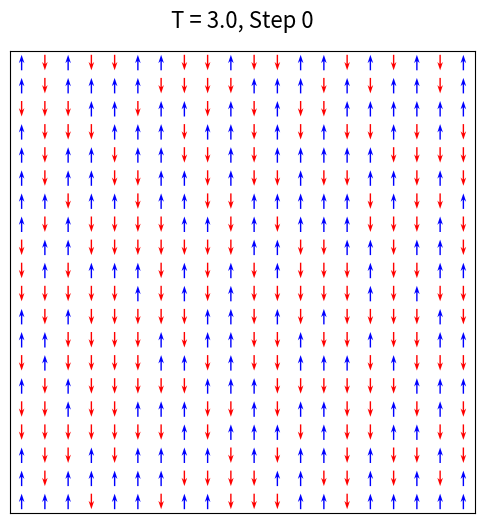

This figure's Python source:
import numpy as np
from random import random, randrange, seed
import matplotlib.pyplot as plt
import os
import matplotlib.animation as animation


def calculate_energy(J_, dipoles):
    # horizontal neighbors: (i, j) with (i, j+1)
    horiz = dipoles[:, :-1] * dipoles[:, 1:]

    # vertical neighbors: (i, j) with (i+1, j)
    vert = dipoles[:-1, :] * dipoles[1:, :]

    # total energy
    return -J_ * (horiz.sum() + vert.sum())


if __name__ == "__main__":
    seed(1234)
    # define constants
    kB = 1.0
    T = 3.0  # change this value for different animations
    J = 1.0
    L = 20  # 20×20 grid
    N = 1000000  # number of Monte Carlo steps

    # generate 2D array of dipoles (spins)
    dipoles = np.random.choice([-1, 1], size=(L, L))

    energy = []
    magnet = []

    # for animation
    states = []  # store snapshots
    save_every = 1000

    E = calculate_energy(J, dipoles)
    energy.append(E)
    magnet.append(np.sum(dipoles))

    # starting state
    states.append(dipoles.copy())

    for k in range(N):
        i = randrange(L)
        j = randrange(L)

        dipoles[i, j] *= -1
        E_new = calculate_energy(J, dipoles)

        if E_new <= E:
            E = E_new
        else:
            dE = E_new - E
            if random() < np.exp(-dE / T):
                E = E_new
            else:
                dipoles[i, j] *= -1

        energy.append(E)
        magnet.append(np.sum(dipoles))

        if k % save_every == 0:
            states.append(dipoles.copy())

    fig, ax = plt.subplots(figsize=(6, 6))
    L = states[0].shape[0]

    # Grid of arrow positions
    X, Y = np.meshgrid(np.arange(L), np.arange(L))

    # Initial spins
    spins0 = states[0]

    # Set up flattened values for quiver
    U = np.zeros((L, L))
    V = (-spins0).flatten()  # y-component: +1 up, -1 down
    colors = np.where(spins0 == 1, "red", "blue").flatten()

    # Create quiver object
    Q = ax.quiver(
        X.flatten() + 0.5,
        Y.flatten() + 0.5,
        U,
        V,
        color=colors,
        pivot="mid",
        scale=30,
        headwidth=4,
        headlength=6,
    )

    ax.set_xlim(0, L)
    ax.set_ylim(0, L)
    ax.invert_yaxis()
    ax.set_xticks([])
    ax.set_yticks([])

    title = ax.text(0.5, 1.05, f"T = {T}, Step 0", transform=ax.transAxes,
                    ha="center", fontsize=16)


    def update(frame):
        spins = states[frame]
        V_new = (-spins).flatten()
        colors_new = np.where(spins == 1, "red", "blue").flatten()

        Q.set_UVC(U, V_new)  # update arrow directions
        Q.set_color(colors_new)  # update arrow colors

        title.set_text(f"T = {T}, Step {frame * save_every}")
        return [Q]


    ani = animation.FuncAnimation(
        fig,
        update,
        frames=len(states),
        interval=70,
        blit=False,
        repeat=False
    )

    plt.show()
